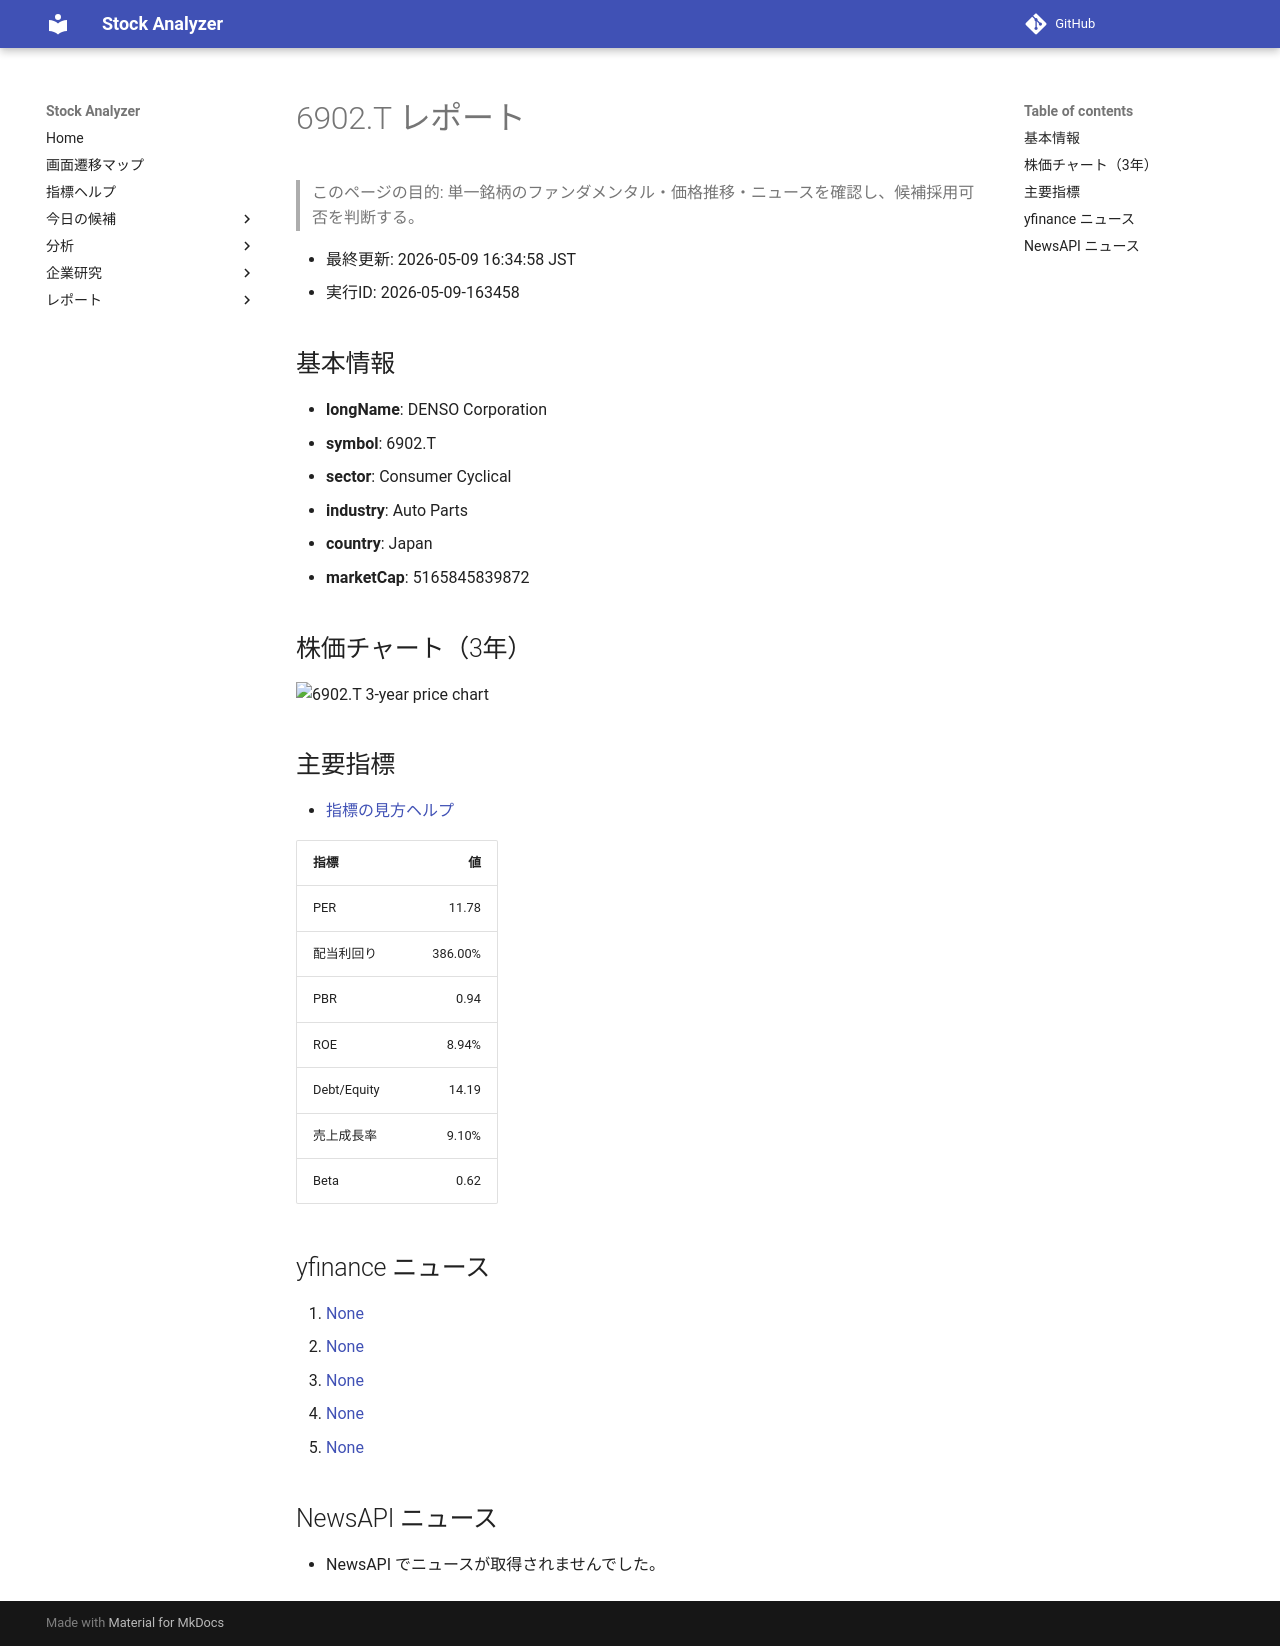

repository: Yumi-note/Making-APP · page: reports/2026-05-09/163458/6902_T/index.html · generator: mkdocs

# 6902.T レポート

> このページの目的: 単一銘柄のファンダメンタル・価格推移・ニュースを確認し、候補採用可否を判断する。

- 最終更新: 2026-05-09 16:34:58 JST
- 実行ID: 2026-05-09-163458

## 基本情報

- **longName**: DENSO Corporation
- **symbol**: 6902.T
- **sector**: Consumer Cyclical
- **industry**: Auto Parts
- **country**: Japan
- **marketCap**: 5165845839872

## 株価チャート（3年）

![6902.T 3-year price chart](6902_T_3y.png)

## 主要指標

- [指標の見方ヘルプ](../../../../indicators.md)

| 指標 | 値 |
|---|---:|
| PER | 11.78 |
| 配当利回り | 386.00% |
| PBR | 0.94 |
| ROE | 8.94% |
| Debt/Equity | 14.19 |
| 売上成長率 | 9.10% |
| Beta | 0.62 |

## yfinance ニュース

1. [None](None)
2. [None](None)
3. [None](None)
4. [None](None)
5. [None](None)

## NewsAPI ニュース

- NewsAPI でニュースが取得されませんでした。
